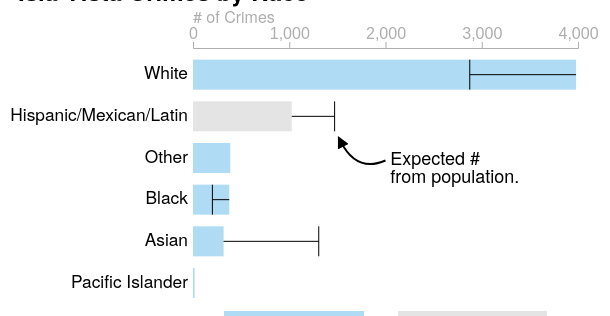
D3 v7 page, settled after 360 driven frames (6 s of simulated time); the page loaded 1 data file(s).


// ── dist/race.js
"use strict";
var racePlot = function (data, size, margin, collapsed) {
  var tooltipAlignmentx = function (x, tooltipBox) {
    if (collapsed) {
      return size.width / 2;
    }
    return (
      Math.min(
        size.width - margin.left - tooltipBox.width - (collapsed ? 55 : 35),
        x - margin.left - (collapsed ? 30 : 10)
      ) + "px"
    );
  };
  var tooltipAlignmenty = function (y, tooltipBox) {
    if (collapsed) {
      return y + 10 + "px";
    }
    if (y > size.height / 2) {
      return y - tooltipBox.height - 10 + "px";
    }
    return Math.max(60, y + 10) + "px";
  };
  var container = d3
    .select("#race")
    .style("font-family", "Helvetica Neue, Helvetica, Arial, sans-serif");
  container
    .append("h2")
    .text("Isla Vista Crimes by Race")
    .style("margin", "10px 10px 0 10px");
  var plotArea = container
    .append("div")
    .style("display", "flex")
    .style("flex-direction", "column")
    .style("align-items", "center")
    .style("width", size.width + "px");
  var svg = plotArea.append("svg");
  var legendarea = plotArea
    .append("div")
    .style("display", "flex")
    .style("justify-content", "space-evenly")
    .style("margin-bottom", "5px")
    .style("flex-wrap", "wrap")
    .style("min-height", "20px")
    .style("margin-left", margin.left - margin.right + "px")
    .style("width", size.width - margin.left - margin.right + "px");
  legendarea.attr("height", 20).attr("width", size.width);
  svg.attr("height", size.height).attr("width", size.width);
  var y = d3
    .scaleLinear()
    .domain([0, 6])
    .range([size.height - margin.bottom, margin.top]);
  var x = d3
    .scaleLinear()
    .domain([0, 4000])
    // .domain([0, 0.7])
    .range([margin.left, size.width - margin.right]);
  var bars = svg.append("g");
  var lab = svg.append("g");
  //   const overlap = svg.append("g");
  svg
    .append("text")
    .text("# of Crimes")
    .attr("x", x(0))
    .attr("y", 15)
    // .style("font-size", "16px")
    .attr("fill", "#adadad");
  svg
    .append("g")
    .style("font-size", "16px")
    .attr("transform", "translate(0, 40)")
    .attr("color", "#adadad")
    .call(
      d3.axisTop(x).ticks(5)
      // .tickFormat((d) => `${Math.round((d as number) * 100)}`)
    );
  ["Over Represented", "Under Represented"].forEach(function (lab, i) {
    legendarea
      .append("p")
      .text(lab)
      .style("margin", "3px")
      .style("padding", "2px 5px")
      .attr("text-anchor", "middle")
      .style("background-color", ["#AFDBF4", "#d3d3d399"][i])
      .attr("alignment-baseline", "middle");
  });
  var tooltip = plotArea
    .append("div")
    .style("position", "absolute")
    .append("div")
    .style("position", "relative")
    .style("background-color", "white")
    .style("border", "1px solid black")
    .style("border-radius", "5px")
    .style("padding", "5px")
    .style("width", "175px")
    .style("display", "none");
  plotArea.on("mouseenter touchstart", function () {
    plotArea.on("mousemove touchstart", function (event) {
      tooltip.style("display", "block");
      //   tooltip.html(interactions[0].race);
      var _a = d3.pointer(event),
        xpos = _a[0],
        ypos = _a[1];
      if (
        ypos < margin.top + 10 ||
        ypos > size.height - 10 ||
        xpos < margin.left ||
        xpos > size.width - margin.right
      ) {
        tooltip.style("display", "none");
        return;
      }
      var idx = Math.min(Math.max(Math.floor(y.invert(ypos)), 0), 5);
      var _b = Object.entries(data)[idx],
        group = _b[0],
        tooltipData = _b[1];
      tooltip.html(
        group +
          "<hr># of Crimes: " +
          d3.format(",")(tooltipData.tot) +
          (tooltipData.exp > -1 && group !== "Other"
            ? "<br> Expected: " + d3.format(",")(Math.round(tooltipData.exp))
            : "")
      );
      var tooltipBox = tooltip.node().getBoundingClientRect();
      tooltip
        .style("left", tooltipAlignmentx(xpos, tooltipBox))
        .style("top", tooltipAlignmenty(ypos, tooltipBox));
    });
    plotArea.on("mouseleave touchend", function () {
      tooltip.style("display", "none");
    });
  });
  Object.entries(data).forEach(function (_a, i) {
    // console.log({
    //   group,
    //   currPct,
    //   inval: int["val"],
    //   a1: x(currPct),
    //   a2: x(int.val),
    // });
    var group = _a[0],
      _b = _a[1],
      pct = _b.pct,
      exp = _b.exp;
    // console.log(group);
    bars
      .append("rect")
      .attr("x", x(0))
      .attr("y", y(i) - (collapsed ? 20 : 30))
      .attr("height", collapsed ? 20 : 30)
      .attr("width", x(pct) - margin.left)
      .attr("fill", exp < pct && group !== "Unknown" ? "#AFDBF4" : "#d3d3d399");
    if (collapsed) {
      bars
        .append("text")
        .text(group)
        .attr("x", x(0))
        .attr("y", y(i) - 22)
        .style("font-size", "13pt")
        .attr("text-anchor", "start");
    } else {
      bars
        .append("text")
        .text(group)
        .attr("x", x(0) - 5)
        .attr("y", y(i) - 15)
        .attr("text-anchor", "end")
        .style("font-size", "13pt")
        .attr("alignment-baseline", "middle");
    }
    if (exp !== undefined && exp !== "0" && pct > 0.01) {
      bars
        .append("line")
        .attr("x1", x(exp))
        .attr("x2", x(exp))
        .attr("y1", y(i))
        .attr("y2", y(i) - (collapsed ? 20 : 30))
        .attr("stroke", "black");
      bars
        .append("line")
        .attr("y1", y(i) - (collapsed ? 10 : 15))
        .attr("y2", y(i) - (collapsed ? 10 : 15))
        .attr("x1", x(pct))
        .attr("x2", x(exp))
        .attr("stroke", "black");
    }
    // overlap
    //   .append("rect")
    //   .attr("y", y(j) - 30)
    //   .attr("height", 30)
    //   .attr("x", x(0))
    //   .attr("class", "overlap")
    //   .attr("width", x(1) - margin.right)
    //   .attr("fill", "#00000000");
  });
  svg
    .append("svg:defs")
    .append("svg:marker")
    .attr("id", "triangle")
    .attr("refX", 3)
    .attr("refY", 3)
    .attr("markerWidth", 6)
    .attr("markerHeight", 6)
    .attr("orient", "auto")
    .append("path")
    .attr("d", "M 6 3 0 6 0 0")
    .attr("fill", "black");
  bars
    .append("text")
    .text("Expected #")
    .attr("x", x(2050))
    .attr("y", y(3.3))
    .attr("font-size", "18px")
    .attr("text-anchor", "start")
    .attr("alignment-baseline", "middle");
  bars
    .append("text")
    .text("from population.")
    .attr("x", x(2050))
    .attr("y", y(3.3) + 18)
    .attr("font-size", "18px")
    .attr("text-anchor", "start")
    .attr("alignment-baseline", "middle");
  bars
    .append("path")
    .attr(
      "d",
      "M " +
        x(2000) +
        " " +
        y(3.3) +
        " Q " +
        x(1700) +
        " " +
        y(3) +
        ", " +
        (x(Object.values(data)[4].exp) + 6) +
        " " +
        (y(4) + 10)
    )
    .attr("marker-end", "url(#triangle)")
    .attr("fill", "none")
    .attr("stroke", "black")
    .attr("stroke-width", "2px");
  container
    .append("p")
    .style("font-family", "Helvetica Neue, Helvetica, Arial, sans-serif")
    .html(
      "Data includes adult arrest info from 2013, 2018-2020. <a href='https://docs.google.com/spreadsheets/d/1NosIFv3dq5Qqc3nLblS60ADb4w1Dtax8PBzKNr1hvcU/edit'>Source: IVFP.</a>" +
        "<br>" +
        "Percentage estimates from U.S. Census Bureau population estimates." +
        "<br><br>" +
        "Note that the census records race and ethnicity separately, while IVFP combines the two, making the comparison between the two sources difficult."
    )
    .style("margin", "0 10px");
};
var groupIRData = function (data) {
  var output = {};
  data.forEach(function (dat) {
    if (Object.keys(output).includes(dat.race)) {
      output[dat.race].push(dat);
    } else {
      output[dat.race] = [dat];
    }
  });
  Object.entries(output).forEach(function (_a) {
    var group = _a[0],
      inters = _a[1];
    var sum = output[group]
      .map(function (d) {
        return Number(d.val);
      })
      .reduce(function (a, b) {
        return a + b;
      });
    inters.forEach(function (i) {
      i.amt = i.val;
      i.tot = sum;
      i.val = Number(i.val) / sum;
    });
  });
  var outputReversed = {};
  Object.keys(output)
    .reverse()
    .forEach(function (key) {
      outputReversed[key] = output[key];
    });
  return outputReversed;
};
var groupArrTypeData = function (data) {
  var output = {};
  data.forEach(function (dat) {
    if (Object.keys(output).includes(dat.group)) {
      output[dat.group].push({
        desc: dat.desc,
        n: dat.n,
        viol: Number(dat.viol),
        pct: Number(dat.pct),
      });
    } else {
      output[dat.group] = [
        {
          desc: dat.desc,
          n: dat.n,
          viol: Number(dat.viol),
          pct: Number(dat.pct),
        },
      ];
    }
  });
  var order = Object.entries(output)
    .map(function (_a) {
      var group = _a[0],
        arr = _a[1];
      return [
        group,
        arr.reduce(function (a, _a) {
          var pct = _a.pct;
          return a + pct;
        }, 0),
      ];
    })
    .sort(function (_a, _b) {
      var _ = _a[0],
        a = _a[1];
      var __ = _b[0],
        b = _b[1];
      return a - b;
    })
    .map(function (_a) {
      var g = _a[0],
        _ = _a[1];
      return g;
    });
  var outputOrdered = {};
  order.forEach(function (group) {
    outputOrdered[group] = output[group];
  });
  return outputOrdered;
};
(function () {
  var raceData = null;
  var resizeRacePlot = function () {
    var size = {
      height: 300,
      width: Math.max(Math.min(600, window.innerWidth), 250),
    };
    var margin = {
      left: 25 + (window.innerWidth < 600 ? 0 : 160),
      right: 30,
      top: 40,
      bottom: 10,
    };
    d3.select("#race")
      .style("width", size.width + "px")
      .selectAll("*")
      .remove();
    racePlot(raceData, size, margin, window.innerWidth < 600);
  };
  window.addEventListener("resize", function () {
    resizeRacePlot();
  });
  d3.csv(
    "dist/data/race.csv"
    // "https://raw.githubusercontent.com/dailynexusdata/crime-report/main/dist/data/race.csv"
  ).then(function (dat) {
    var data = {};
    dat.forEach(function (_a) {
      var race = _a.race,
        tot = _a.tot,
        pct = _a.pct,
        exp = _a.exp;
      data[race] = { tot: tot, pct: pct, exp: exp };
    });
    raceData = data;
    resizeRacePlot();
  });
})();


### data: dist/data/race.csv
, race, tot, pct, exp
1, Pacific Islander, 17, 17, 0
2, Asian, 318, 318, 1306
3, Black, 377, 377, 201.5
4, Other, 387, 387, 0
5, Hispanic/Mexican/Latin, 1026, 1026, 1471
6, White, 3980, 3980, 2875